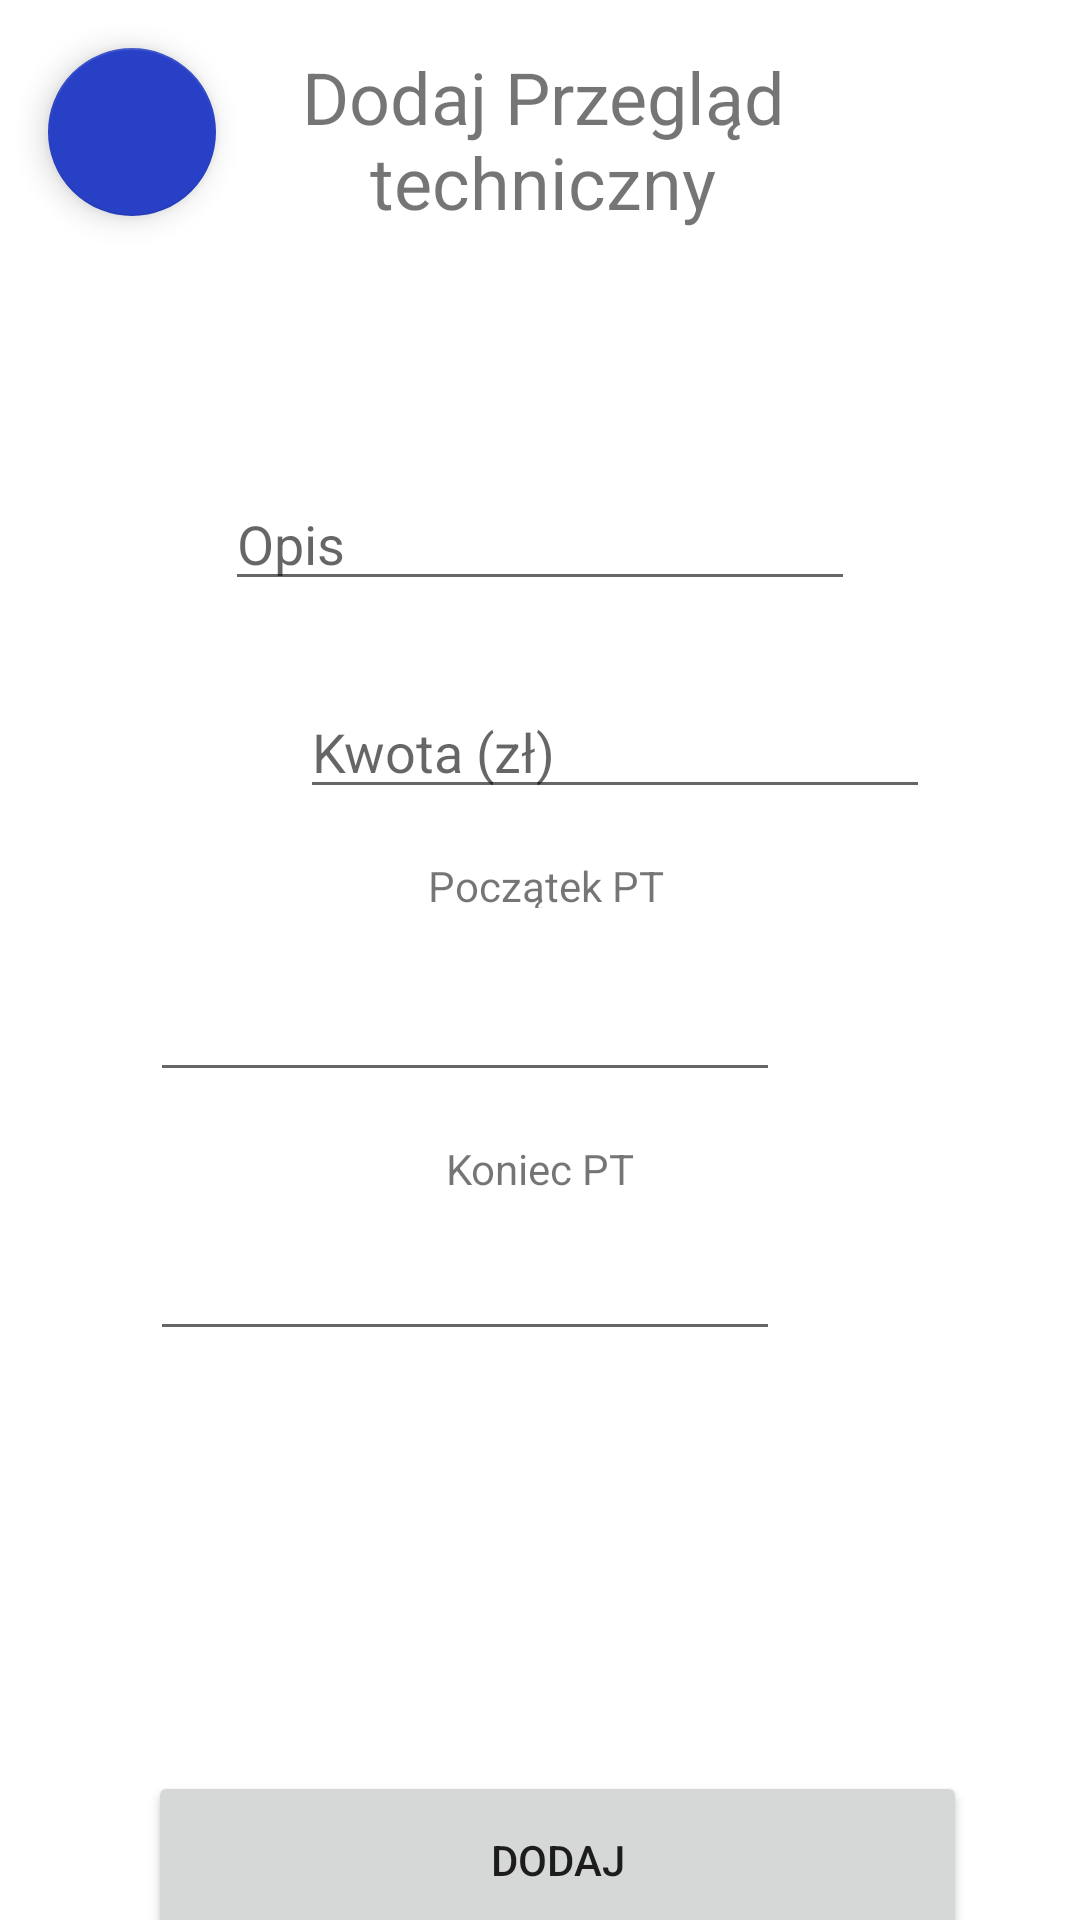

Write the Android layout XML for this screen, with the resource values it uses.
<!-- AndroidManifest.xml: application theme Theme.CarPlanner -->
<!-- res/layout/activity_adding_pt.xml -->
<?xml version="1.0" encoding="utf-8"?>
<androidx.constraintlayout.widget.ConstraintLayout xmlns:android="http://schemas.android.com/apk/res/android"
    xmlns:app="http://schemas.android.com/apk/res-auto"
    xmlns:tools="http://schemas.android.com/tools"
    android:layout_width="match_parent"
    android:layout_height="match_parent"
    tools:context=".AddingPt">

    <TextView
        android:id="@+id/textView4"
        android:layout_width="272dp"
        android:layout_height="67dp"
        android:layout_marginTop="16dp"
        android:text="Dodaj Przegląd techniczny"
        android:textAlignment="center"
        android:textSize="24sp"
        app:layout_constraintEnd_toEndOf="parent"
        app:layout_constraintHorizontal_bias="0.51"
        app:layout_constraintStart_toStartOf="parent"
        app:layout_constraintTop_toTopOf="parent" />

    <com.google.android.material.floatingactionbutton.FloatingActionButton
        android:id="@+id/back_btn_adding"
        android:layout_width="wrap_content"
        android:layout_height="wrap_content"
        android:layout_marginStart="16dp"
        android:layout_marginTop="16dp"
        android:clickable="true"
        app:layout_constraintStart_toStartOf="parent"
        app:layout_constraintTop_toTopOf="parent"
        app:srcCompat="@drawable/ic_baseline_arrow_back_24" />

    <Button
        android:id="@+id/buttonSave_PT"
        android:layout_width="273dp"
        android:layout_height="59dp"
        android:layout_marginStart="100dp"
        android:layout_marginTop="140dp"
        android:layout_marginEnd="100dp"
        android:text="Dodaj"
        app:layout_constraintEnd_toEndOf="parent"
        app:layout_constraintHorizontal_bias="0.451"
        app:layout_constraintStart_toStartOf="parent"
        app:layout_constraintTop_toBottomOf="@+id/edit_Data_Koniec_PT" />

    <EditText
        android:id="@+id/edit_PT"
        android:layout_width="wrap_content"
        android:layout_height="wrap_content"
        android:layout_marginStart="100dp"
        android:layout_marginTop="76dp"
        android:layout_marginEnd="100dp"
        android:ems="10"
        android:hint="Opis"
        android:inputType="textPersonName"
        app:layout_constraintEnd_toEndOf="parent"
        app:layout_constraintStart_toStartOf="parent"
        app:layout_constraintTop_toBottomOf="@+id/textView4" />

    <EditText
        android:id="@+id/edit_data_poczatek_PT"
        android:layout_width="wrap_content"
        android:layout_height="wrap_content"
        android:layout_marginStart="100dp"
        android:layout_marginTop="20dp"
        android:layout_marginEnd="100dp"
        android:ems="10"
        android:inputType="date"
        app:layout_constraintEnd_toEndOf="parent"
        app:layout_constraintHorizontal_bias="1.0"
        app:layout_constraintStart_toStartOf="parent"
        app:layout_constraintTop_toBottomOf="@+id/textView7" />

    <TextView
        android:id="@+id/textView8"
        android:layout_width="198dp"
        android:layout_height="17dp"
        android:layout_marginStart="100dp"
        android:layout_marginTop="16dp"
        android:layout_marginEnd="100dp"
        android:text="Koniec PT"
        android:textAlignment="center"
        app:layout_constraintEnd_toEndOf="parent"
        app:layout_constraintStart_toStartOf="parent"
        app:layout_constraintTop_toBottomOf="@+id/edit_data_poczatek_PT" />

    <EditText
        android:id="@+id/edit_Data_Koniec_PT"
        android:layout_width="wrap_content"
        android:layout_height="wrap_content"
        android:layout_marginStart="100dp"
        android:layout_marginTop="12dp"
        android:layout_marginEnd="100dp"
        android:ems="10"
        android:inputType="date"
        app:layout_constraintEnd_toEndOf="parent"
        app:layout_constraintHorizontal_bias="1.0"
        app:layout_constraintStart_toStartOf="parent"
        app:layout_constraintTop_toBottomOf="@+id/textView8" />

    <EditText
        android:id="@+id/edit_kwota_PT"
        android:layout_width="wrap_content"
        android:layout_height="wrap_content"
        android:layout_marginStart="100dp"
        android:layout_marginTop="28dp"
        android:layout_marginEnd="100dp"

        android:ems="10"
        android:hint="Kwota (zł)"
        android:inputType="numberDecimal"
        app:layout_constraintEnd_toEndOf="parent"
        app:layout_constraintHorizontal_bias="0.0"
        app:layout_constraintStart_toStartOf="parent"
        app:layout_constraintTop_toBottomOf="@+id/edit_PT" />

    <TextView
        android:id="@+id/textView7"
        android:layout_width="198dp"
        android:layout_height="17dp"
        android:layout_marginStart="100dp"
        android:layout_marginTop="16dp"
        android:layout_marginEnd="100dp"
        android:text="Początek PT"
        android:textAlignment="center"
        app:layout_constraintEnd_toEndOf="parent"
        app:layout_constraintHorizontal_bias="0.461"
        app:layout_constraintStart_toStartOf="parent"
        app:layout_constraintTop_toBottomOf="@+id/edit_kwota_PT" />

</androidx.constraintlayout.widget.ConstraintLayout>
<!-- resources referenced by this layout -->
<resources>
  <style name="Theme.CarPlanner" parent="Theme.MaterialComponents.DayNight.DarkActionBar">
          
          <item name="colorPrimary">#BA3232</item>
          <item name="colorPrimaryVariant">@color/purple_200</item>
          <item name="colorOnPrimary">@color/white</item>
          
          <item name="colorSecondary">@color/teal_200</item>
          <item name="colorSecondaryVariant">@color/teal_700</item>
          <item name="colorOnSecondary">@color/black</item>
          
          <item name="android:statusBarColor" tools:targetApi="l">?attr/colorPrimaryVariant</item>
          
      </style>
  <color name="purple_200">#030F53</color>
  <color name="white">#FFFFFFFF</color>
  <color name="teal_200">#2840C6</color>
  <color name="teal_700">#071B88</color>
  <color name="black">#FF000000</color>
</resources>
